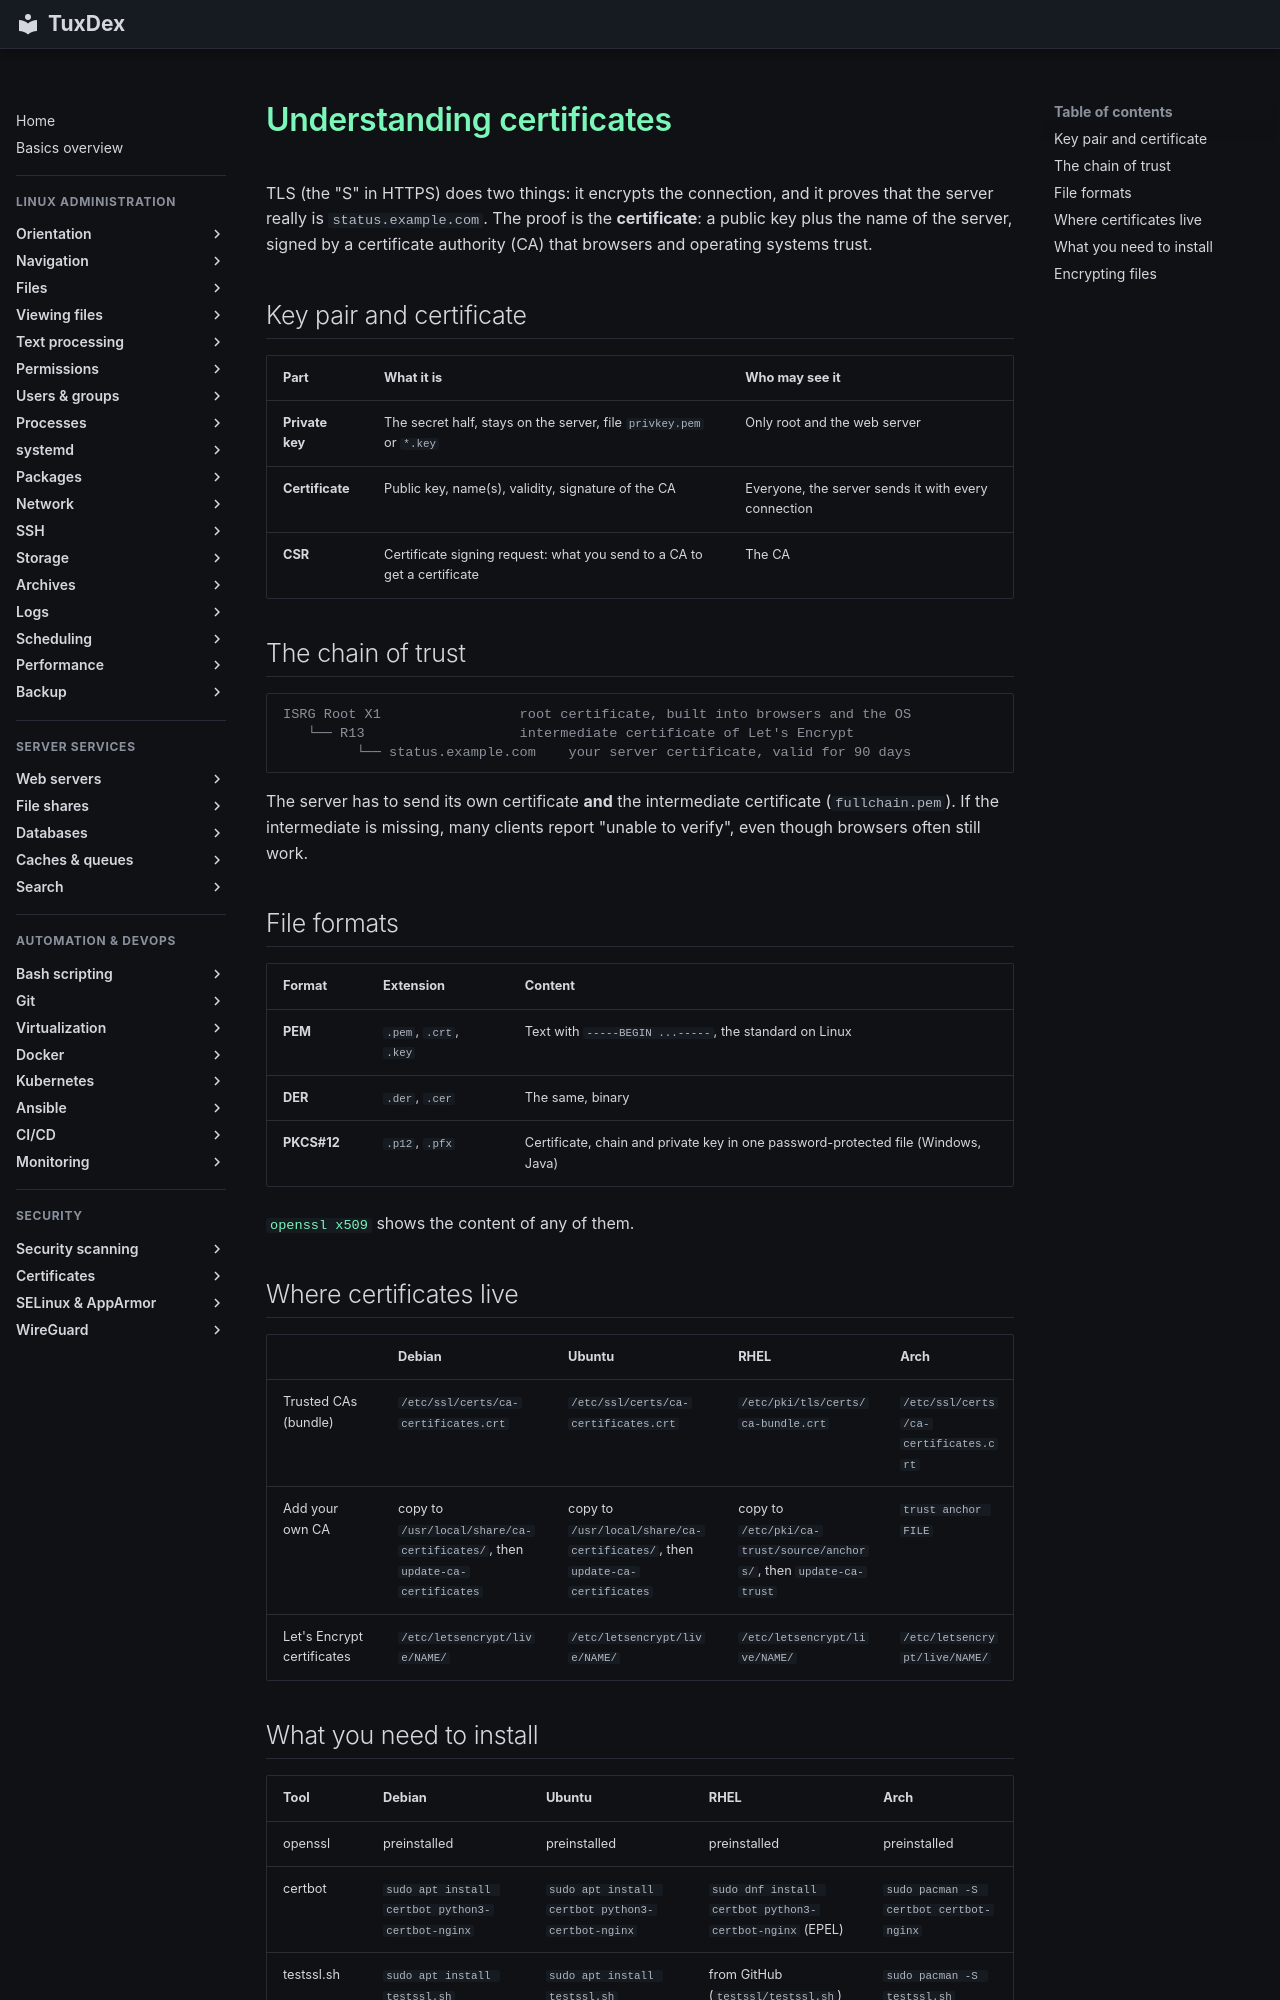

repository: Noxisan/tuxcodex · page: 24-certificates/basics.en/index.html · generator: mkdocs

# Understanding certificates

TLS (the "S" in HTTPS) does two things: it encrypts the connection, and it proves that the
server really is `status.example.com`. The proof is the **certificate**: a public key plus
the name of the server, signed by a certificate authority (CA) that browsers and operating
systems trust.

## Key pair and certificate

| Part | What it is | Who may see it |
|------|------------|----------------|
| **Private key** | The secret half, stays on the server, file `privkey.pem` or `*.key` | Only root and the web server |
| **Certificate** | Public key, name(s), validity, signature of the CA | Everyone, the server sends it with every connection |
| **CSR** | Certificate signing request: what you send to a CA to get a certificate | The CA |

## The chain of trust

```text
ISRG Root X1                 root certificate, built into browsers and the OS
   └── R13                   intermediate certificate of Let's Encrypt
         └── status.example.com    your server certificate, valid for 90 days
```

The server has to send its own certificate **and** the intermediate certificate
(`fullchain.pem`). If the intermediate is missing, many clients report "unable to verify",
even though browsers often still work.

## File formats

| Format | Extension | Content |
|--------|-----------|---------|
| **PEM** | `.pem`, `.crt`, `.key` | Text with `-----BEGIN ...-----`, the standard on Linux |
| **DER** | `.der`, `.cer` | The same, binary |
| **PKCS#12** | `.p12`, `.pfx` | Certificate, chain and private key in one password-protected file (Windows, Java) |

[`openssl x509`](openssl-x509.md) shows the content of any of them.

## Where certificates live

| | Debian | Ubuntu | RHEL | Arch |
|---|--------|--------|------|------|
| Trusted CAs (bundle) | `/etc/ssl/certs/ca-certificates.crt` | `/etc/ssl/certs/ca-certificates.crt` | `/etc/pki/tls/certs/ca-bundle.crt` | `/etc/ssl/certs/ca-certificates.crt` |
| Add your own CA | copy to `/usr/local/share/ca-certificates/`, then `update-ca-certificates` | copy to `/usr/local/share/ca-certificates/`, then `update-ca-certificates` | copy to `/etc/pki/ca-trust/source/anchors/`, then `update-ca-trust` | `trust anchor FILE` |
| Let's Encrypt certificates | `/etc/letsencrypt/live/NAME/` | `/etc/letsencrypt/live/NAME/` | `/etc/letsencrypt/live/NAME/` | `/etc/letsencrypt/live/NAME/` |
